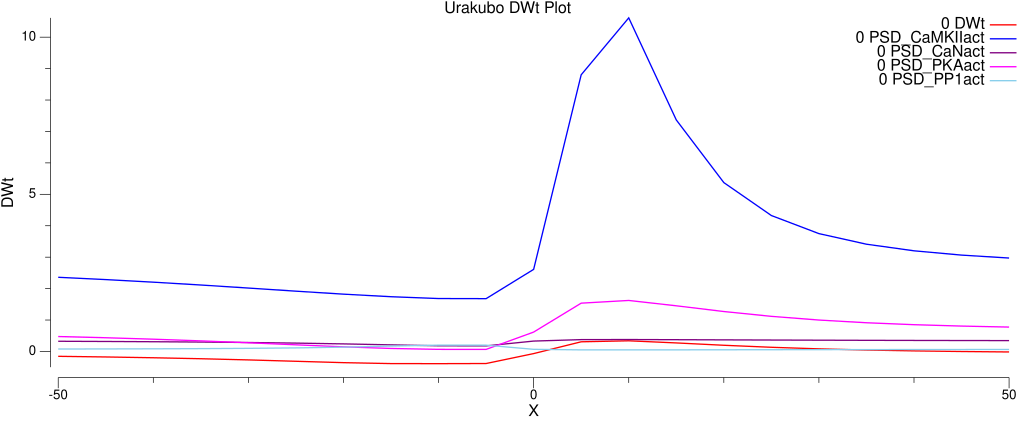

The file beside this chart, header and first rows:
#X	#Y	#DWt	#VmS	#PreSpike	#NMDA_Mg	#NMDA_Nopen	#NMDA_Jca	#NMDA_G	#NMDA_Nt0	#NMDA_Nt1	#NMDA_Nt2	#Cyt_Ca	#PSD_Ca	#Cyt_CaM	#Cyt_Ca3CaM	#Cyt_CaMKIIact	#PSD_CaM	#PSD_Ca3CaM	#PSD_CaMKIIact	#Cyt_CaNact	#PSD_CaNact	#Cyt_AC1act	#Cyt_cAMP
-50	0	-0.1546	-65	0	0.04057	0.0002472	58.88	0.0001003	0.8513	0.1424	0.006333	0.05069	0.05386	75.73	0.0006071	0.2871	75.72	0.001531	2.36	0.3238	0.3242	0.01751	0.1864
-45	0	-0.175	-65	0	0.04057	0.0002431	57.89	9.8625e-05	0.8519	0.1418	0.006306	0.05067	0.05378	75.79	0.0005726	0.2796	75.78	0.00143	2.287	0.3175	0.3179	0.01631	0.1731
-40	0	-0.2003	-65	0	0.04057	0.0002383	56.74	9.6666e-05	0.8527	0.141	0.006273	0.05065	0.0537	75.86	0.0005321	0.271	75.85	0.001313	2.204	0.3093	0.3097	0.01492	0.1576
-35	0	-0.2314	-65	0	0.04057	0.0002325	55.37	9.43337e-05	0.8536	0.1401	0.006236	0.05063	0.0536	75.96	0.0004851	0.2617	75.95	0.001177	2.114	0.2987	0.299	0.01333	0.1398
-30	0	-0.2691	-65	0	0.04057	0.0002255	53.71	9.14958e-05	0.8546	0.1392	0.006195	0.0506	0.05348	76.08	0.0004315	0.2516	76.07	0.001026	2.017	0.2845	0.2848	0.01156	0.12
-25	0	-0.3125	-65	0	0.04057	0.0002168	51.64	8.79787e-05	0.8557	0.1381	0.006149	0.05057	0.05334	76.24	0.0003722	0.2413	76.23	0.0008607	1.918	0.2655	0.2658	0.009652	0.0989
-20	0	-0.3562	-65	0	0.04057	0.000206	49.06	8.35859e-05	0.8569	0.137	0.006102	0.05053	0.05316	76.44	0.0003095	0.2314	76.43	0.0006913	1.823	0.2405	0.2408	0.007717	0.07779
-15	0	-0.3859	-65.01	0	0.04057	0.0001928	45.91	7.82148e-05	0.858	0.1359	0.006055	0.05049	0.05295	76.68	0.0002487	0.2228	76.67	0.0005336	1.742	0.2099	0.2101	0.005941	0.05889
-10	0	-0.3883	-65.01	0	0.04057	0.0001782	42.44	7.22991e-05	0.8589	0.135	0.006015	0.05045	0.05272	76.91	0.0002008	0.2167	76.9	0.0004147	1.684	0.1799	0.18	0.004625	0.04524
-5	0	-0.3838	-65.01	0	0.04057	0.0001695	40.36	6.87588e-05	0.8593	0.1347	0.005999	0.05043	0.05258	76.92	0.0001976	0.2164	76.92	0.0004065	1.68	0.1771	0.1772	0.004553	0.04449
0	0	-0.06786	-65	0	0.04057	0.0002086	49.67	8.46225e-05	0.8514	0.1422	0.006331	0.05062	0.0533	75.57	0.0007038	0.313	75.56	0.001811	2.612	0.33	0.3304	0.0212	0.23
5	0	0.3075	-65.01	0	0.04057	0.0002002	47.67	8.12054e-05	0.8375	0.1555	0.006916	0.0508	0.05342	74.64	0.001598	0.9379	74.63	0.004493	8.803	0.3763	0.3767	0.05633	0.6124
10	0	0.3391	-65.01	0	0.04057	0.0002012	47.92	8.16414e-05	0.8356	0.1574	0.006995	0.05083	0.05348	74.54	0.001712	1.12	74.53	0.004836	10.61	0.3788	0.3792	0.06129	0.6608
15	0	0.2715	-65	0	0.04057	0.000204	48.57	8.2751e-05	0.8391	0.1541	0.006848	0.05079	0.05344	74.73	0.001491	0.7937	74.72	0.004167	7.367	0.374	0.3744	0.05263	0.5676
20	0	0.197	-65	0	0.04057	0.0002062	49.09	8.36387e-05	0.8423	0.151	0.006713	0.05074	0.05342	74.92	0.001287	0.5931	74.91	0.003551	5.372	0.3684	0.3688	0.04448	0.4803
25	0	0.1329	-65	0	0.04057	0.000208	49.54	8.44046e-05	0.8447	0.1487	0.006612	0.05071	0.0534	75.07	0.001133	0.4873	75.06	0.003088	4.325	0.3631	0.3635	0.03828	0.4139
30	0	0.08287	-65	0	0.04057	0.0002096	49.91	8.5025e-05	0.8464	0.1471	0.006541	0.05069	0.05339	75.18	0.001023	0.429	75.17	0.002758	3.75	0.3582	0.3585	0.03383	0.3665
35	0	0.04547	-65	0	0.04057	0.0002107	50.17	8.5472e-05	0.8475	0.146	0.006491	0.05068	0.05339	75.26	0.000945	0.3947	75.25	0.002525	3.412	0.3539	0.3543	0.0307	0.3332
40	0	0.01814	-65	0	0.04057	0.0002113	50.33	8.57438e-05	0.8484	0.1451	0.006456	0.05067	0.05339	75.33	0.0008901	0.3734	75.32	0.002362	3.202	0.3504	0.3508	0.02849	0.3099
45	0	-0.001651	-65	0	0.04057	0.0002116	50.4	8.5856e-05	0.849	0.1446	0.006431	0.05066	0.05338	75.37	0.0008509	0.3594	75.36	0.002245	3.065	0.3475	0.3479	0.02691	0.2935
50	0	-0.01598	-65	0	0.04057	0.0002116	50.38	8.58314e-05	0.8495	0.1441	0.006412	0.05066	0.05337	75.41	0.0008225	0.3499	75.4	0.00216	2.972	0.3451	0.3455	0.02576	0.2816
